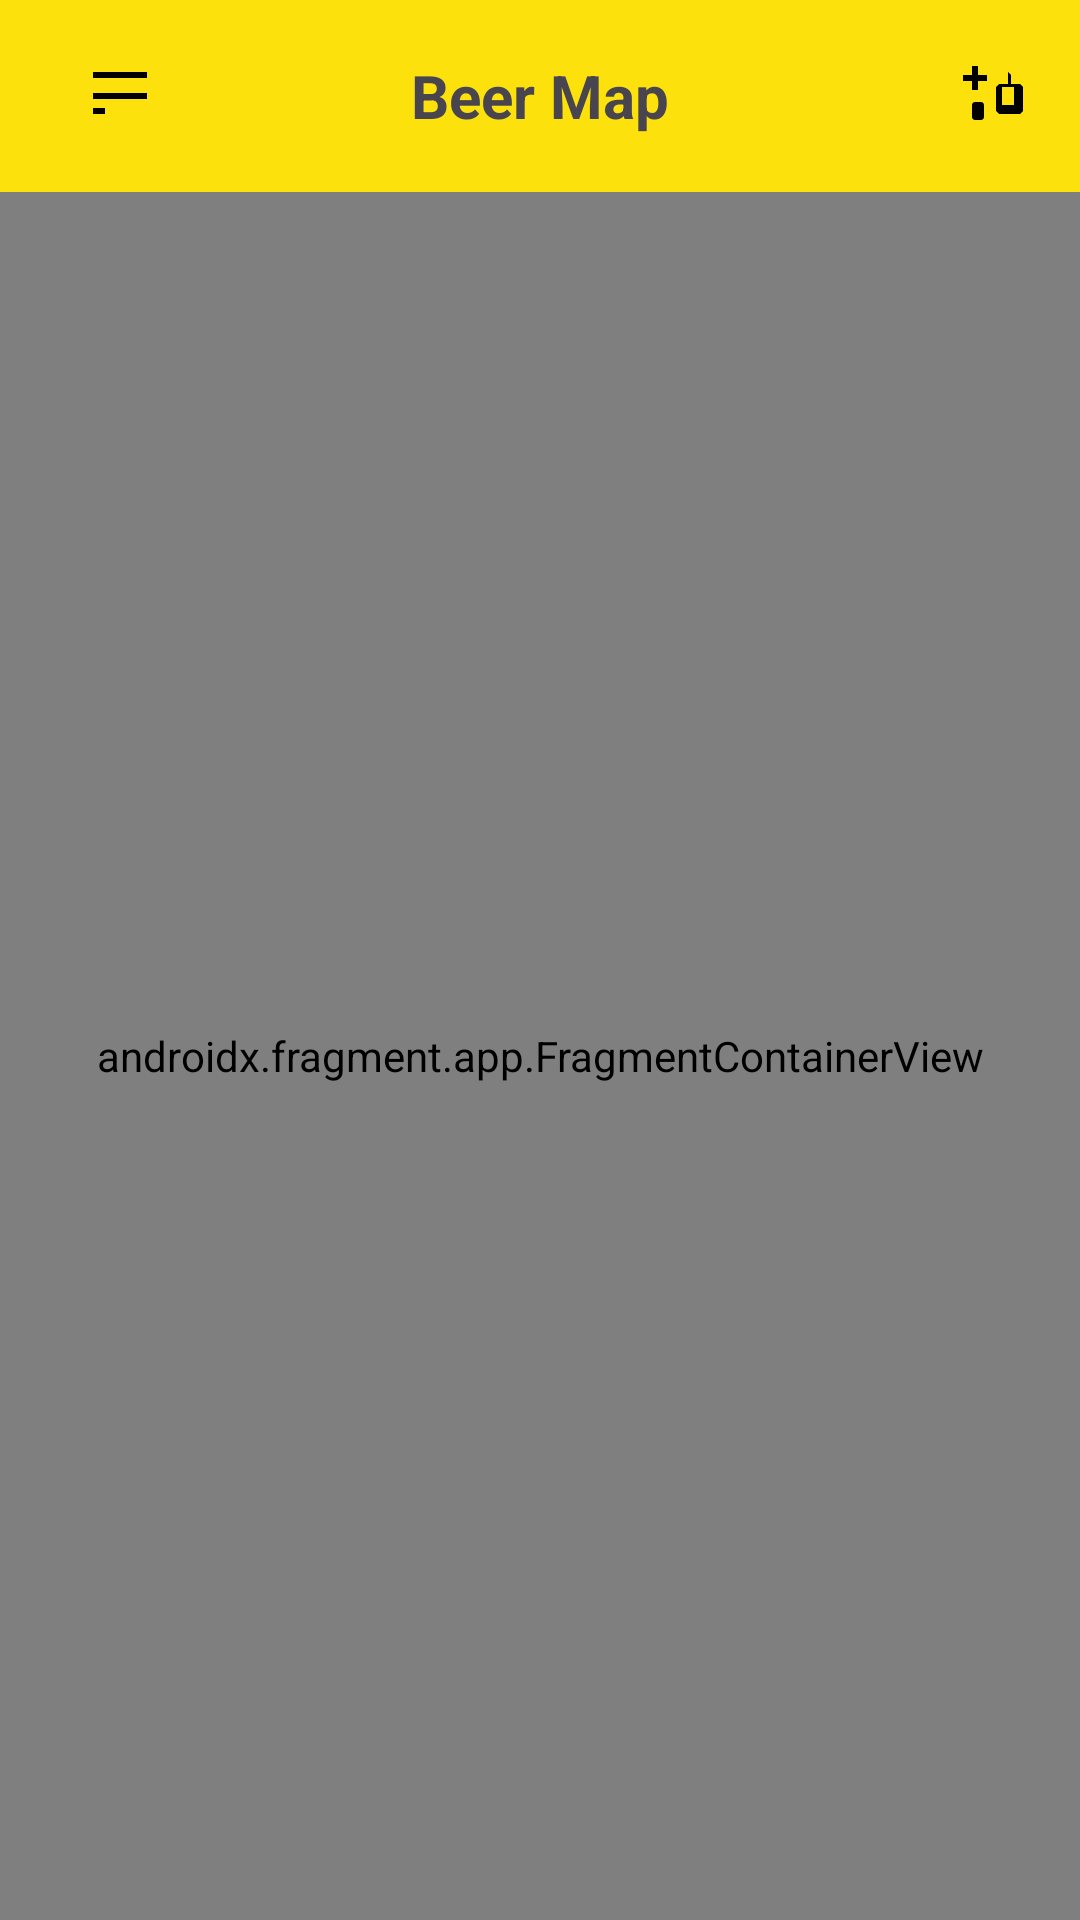

Android layout source for this screen:
<!-- AndroidManifest.xml: activity theme Theme.Beer_app -->
<!-- res/layout/activity_main.xml -->
<?xml version="1.0" encoding="utf-8"?>
<androidx.drawerlayout.widget.DrawerLayout xmlns:android="http://schemas.android.com/apk/res/android"
    xmlns:app="http://schemas.android.com/apk/res-auto"
    xmlns:tools="http://schemas.android.com/tools"
    android:id="@+id/drawer_layout"
    android:layout_width="match_parent"
    android:layout_height="match_parent"
    android:fitsSystemWindows="true"
    tools:openDrawer="start">

    <androidx.coordinatorlayout.widget.CoordinatorLayout
        android:layout_width="match_parent"
        android:layout_height="match_parent">

        <com.google.android.material.appbar.AppBarLayout
            android:id="@+id/appBarLayout"
            android:layout_width="match_parent"
            android:layout_height="wrap_content">

            <androidx.appcompat.widget.Toolbar
                android:id="@+id/toolbar"
                android:layout_width="match_parent"
                android:layout_height="?attr/actionBarSize"
                android:background="?attr/colorPrimary">

                <ImageButton
                    android:id="@+id/nav_button"
                    android:layout_width="48dp"
                    android:layout_height="48dp"
                    android:layout_gravity="start"
                    android:layout_marginEnd="16dp"
                    android:background="?attr/selectableItemBackgroundBorderless"
                    android:contentDescription="@string/app_name"
                    app:srcCompat="@drawable/menu"
                    android:onClick="ShowTable" />

                <TextView
                    android:id="@+id/toolbar_title"
                    android:layout_width="wrap_content"
                    android:layout_height="wrap_content"
                    android:layout_gravity="center"
                    android:text="@string/beer_map"
                    android:textSize="20sp"
                    android:textStyle="bold" />

                <ImageView
                    android:id="@+id/toolbar_icon"
                    android:layout_width="24dp"
                    android:layout_height="24dp"
                    android:layout_gravity="end"
                    android:layout_marginEnd="16dp"
                    android:contentDescription="@string/app_name"
                    app:srcCompat="@drawable/ic_beer" />

            </androidx.appcompat.widget.Toolbar>

        </com.google.android.material.appbar.AppBarLayout>

        <androidx.fragment.app.FragmentContainerView
            android:id="@+id/nav_host_fragment"
            android:name="androidx.navigation.fragment.NavHostFragment"
            android:layout_width="match_parent"
            android:layout_height="match_parent"
            app:defaultNavHost="true"
            app:layout_behavior="@string/appbar_scrolling_view_behavior"
            app:navGraph="@navigation/nav_graph" />

        <FrameLayout
            android:id="@+id/nav_view_background"
            android:layout_width="match_parent"
            android:layout_height="match_parent"
            android:alpha="0"
            android:clickable="false"
            android:background="#95000000"
            android:focusable="false"
            android:onClick="ShowTable">

        </FrameLayout>

        <com.google.android.material.navigation.NavigationView
            android:id="@+id/nav_view"
            android:layout_width="215dp"
            android:layout_height="match_parent"
            android:translationX="-215dp"
            android:alpha="1"
            app:headerLayout="@layout/nav_header"
            app:menu="@menu/menu_main" >

        </com.google.android.material.navigation.NavigationView>


    </androidx.coordinatorlayout.widget.CoordinatorLayout>

</androidx.drawerlayout.widget.DrawerLayout>
<!-- res/layout/nav_header.xml (included above) -->
<?xml version="1.0" encoding="utf-8"?>
<LinearLayout xmlns:android="http://schemas.android.com/apk/res/android"
    android:layout_width="match_parent"
    android:layout_height="176dp"
    android:background="#EFA71F"
    android:gravity="bottom"
    android:orientation="vertical"
    android:padding="16dp">


    <ImageView
        android:layout_width="64dp"
        android:layout_height="64dp"
        android:contentDescription="@string/todo"
        android:src="@drawable/logo" />

    <TextView
        android:layout_width="wrap_content"
        android:layout_height="wrap_content"
        android:layout_marginTop="16dp"
        android:text="@string/app_name"
        android:textAppearance="?attr/textAppearanceHeadline6"
        android:textColor="@android:color/black" />

</LinearLayout>
<!-- resources referenced by this layout -->
<resources>
  <!-- drawable ic_beer (drawable) -->
  <?xml version="1.0" encoding="utf-8"?>
  <vector xmlns:android="http://schemas.android.com/apk/res/android"
      android:width="24dp"
      android:height="24dp"
      android:viewportWidth="24"
      android:viewportHeight="24">
      <path
          android:fillColor="#000000"
          android:pathData="M4,2h2v3h3v2H6v3H4V7H1V5h3V2M16,4l1,1v3h3l1,1v8l-1,1H13l-1-1V9l1-1h3V5L16,4M16,9h-2v6h4V9H16M7,14c0.55,0 1,0.45 1,1v4c0,0.55 -0.45,1 -1,1H5c-0.55,0 -1,-0.45 -1,-1v-4c0,-0.55 0.45,-1 1,-1H7z" />
  </vector>
  <!-- drawable logo: vector/xml drawable (drawable, 18455 chars, omitted) -->
  <!-- drawable menu (drawable) -->
  <?xml version="1.0" encoding="utf-8"?>
  <vector xmlns:android="http://schemas.android.com/apk/res/android"
      android:width="24dp"
      android:height="24dp"
      android:viewportWidth="24"
      android:viewportHeight="24">
      <path
          android:fillColor="#000000"
          android:pathData="M3,18h4v-2h-4v1zM3,2v2h18L21,6L3,6zM6,13h15v-2L3,11v2z" />
  </vector>
  <string name="app_name">Beer App</string>
  <string name="beer_map">Beer Map</string>
  <string name="todo">TODO</string>
  <style name="Theme.Beer_app" parent="Base.Theme.Beer_app">
          
          <item name="android:navigationBarColor">@android:color/transparent</item>
          <item name="android:statusBarColor">@android:color/transparent</item>
          <item name="android:windowLightStatusBar">?attr/isLightTheme</item>
      </style>
  <style name="Base.Theme.Beer_app" parent="Theme.Material3.DayNight.NoActionBar">
          
           <item name="colorPrimary">@color/status_bar_color</item>
          <item name="android:statusBarColor">@color/status_bar_color</item>
      </style>
  <color name="status_bar_color">#FCE10D</color>
</resources>
